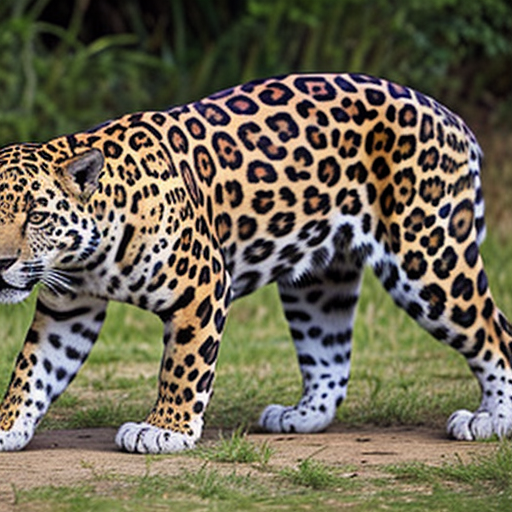
Generation parameters embedded in this image by AUTOMATIC1111 Stable Diffusion web UI or a fork of it (Forge, ...) (PNG 'parameters' text chunk):
jaguar
Negative prompt: person, human, men, women, painting, cartoon, anime, comic
Steps: 20, Sampler: DPM++ 2M, Schedule type: Karras, CFG scale: 7, Seed: 4272017832, Size: 512x512, Model hash: 463d6a9fe8, Model: absolutereality_v181, VAE hash: 235745af8d, VAE: vae-ft-mse-840000-ema-pruned.ckpt, Version: v1.10.1